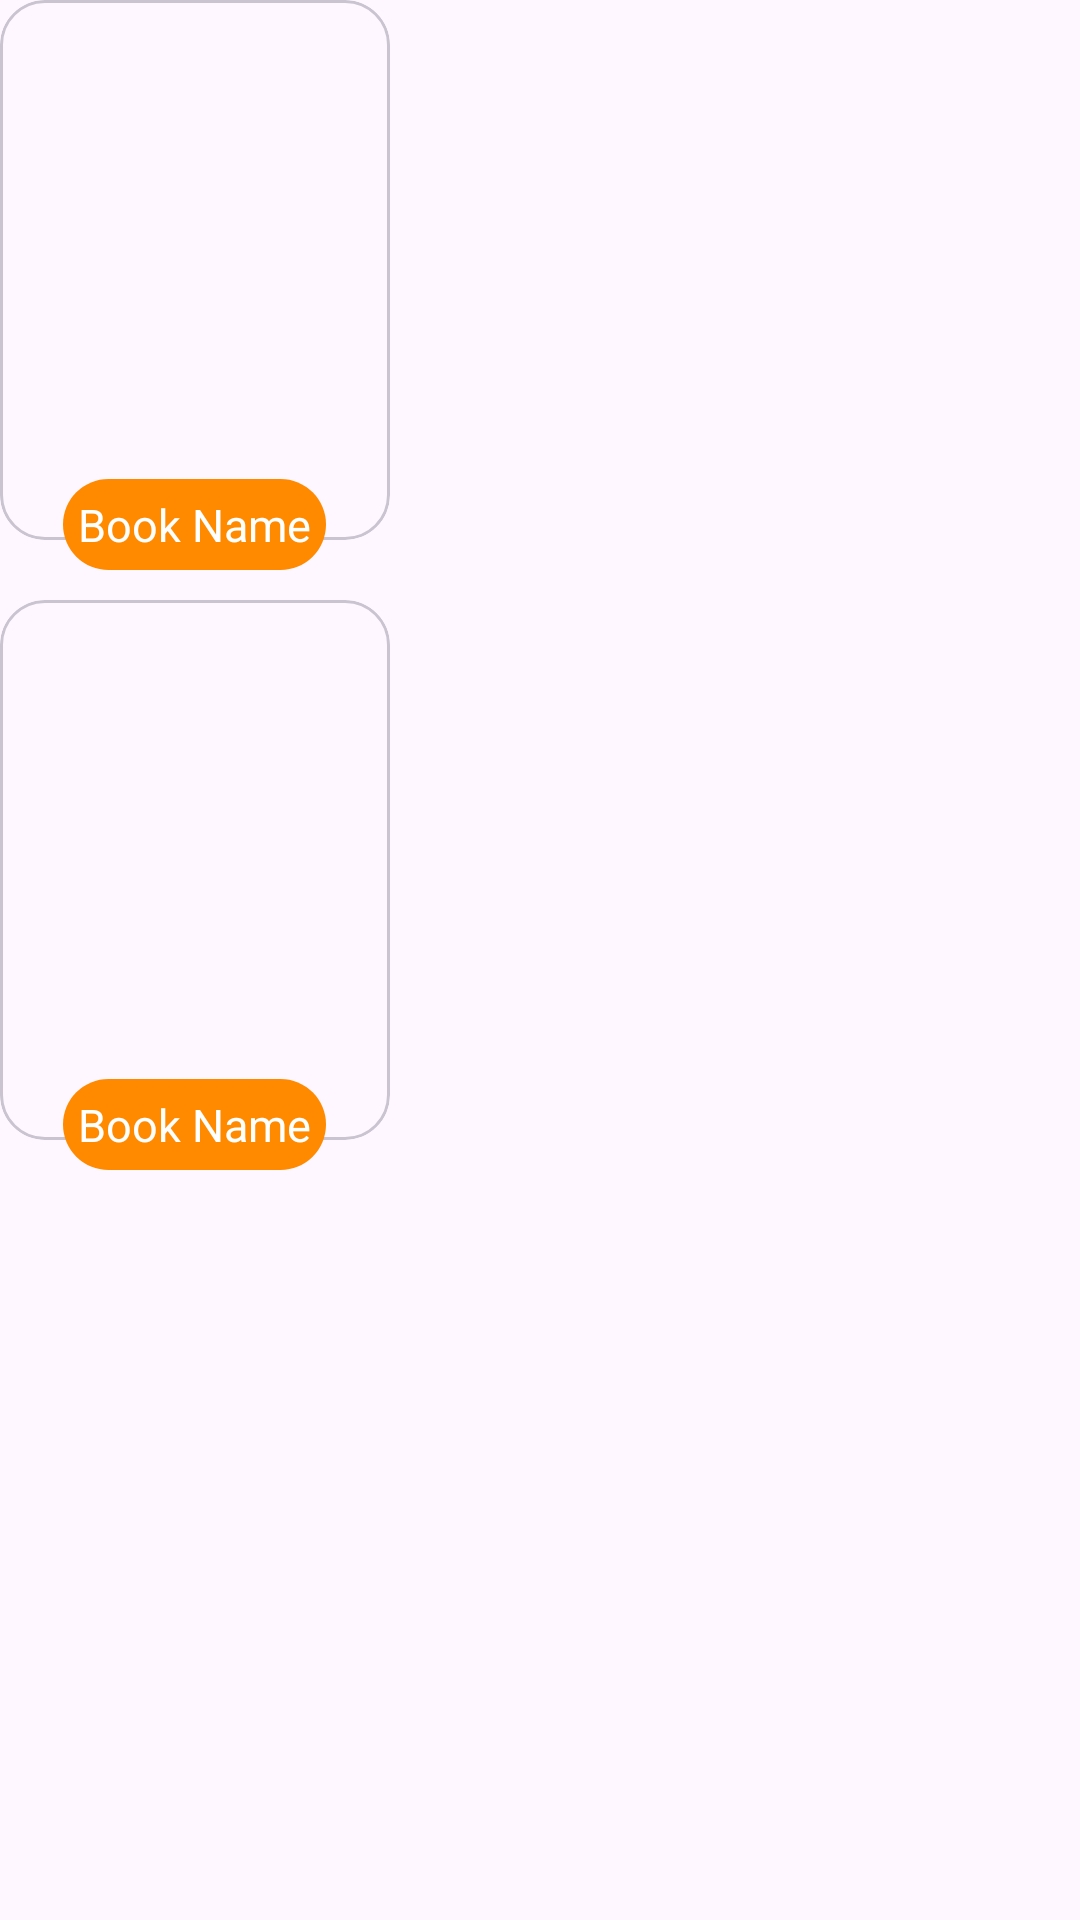

This screen was rendered from an Android layout file. Write that file and the resources it references.
<!-- AndroidManifest.xml: application theme Theme.ConnectNodejs -->
<!-- res/layout/book_view.xml -->
<?xml version="1.0" encoding="utf-8"?>
<RelativeLayout xmlns:android="http://schemas.android.com/apk/res/android"
    android:layout_width="wrap_content"
    android:layout_height="wrap_content"
    xmlns:app="http://schemas.android.com/apk/res-auto"
    android:layout_marginRight="20dp"
    >

    <RelativeLayout
        android:id="@+id/bookLayout"
        android:layout_width="wrap_content"
        android:layout_height="190dp"
        >

        <com.google.android.material.card.MaterialCardView
            android:id="@+id/cardView"
            android:layout_width="wrap_content"
            android:layout_height="wrap_content"
            app:cardCornerRadius="15dp">

            <ImageView
                android:id="@+id/bookImg"
                android:layout_width="130dp"
                android:layout_height="180dp"
                android:scaleType="centerCrop"
                android:src="@drawable/song_circle" />

        </com.google.android.material.card.MaterialCardView>

        <TextView
            android:id="@+id/bookType"
            style="@style/Content_White_BookView"
            android:layout_width="wrap_content"
            android:layout_height="wrap_content"
            android:layout_alignParentBottom="true"
            android:layout_centerInParent="true"
            android:background="@drawable/rounded_corner_orange"
            android:padding="5dp"
            android:text="Book Name" />

    </RelativeLayout>

    

    <RelativeLayout
        android:id="@+id/bookLayout3"
        android:layout_width="wrap_content"
        android:layout_height="190dp"
        android:layout_below="@id/bookLayout"
        android:layout_marginTop="10dp"
        >

        <com.google.android.material.card.MaterialCardView
            android:id="@+id/cardView3"
            android:layout_width="wrap_content"
            android:layout_height="wrap_content"
            app:cardCornerRadius="15dp"
            >

            <ImageView
                android:id="@+id/bookImg3"
                android:layout_width="130dp"
                android:layout_height="180dp"
                android:scaleType="centerCrop"
                android:src="@drawable/song_circle"
                />

        </com.google.android.material.card.MaterialCardView>

        <TextView
            android:id="@+id/bookType3"
            style="@style/Content_White_BookView"
            android:layout_width="wrap_content"
            android:layout_height="wrap_content"
            android:layout_alignParentBottom="true"
            android:layout_centerInParent="true"
            android:background="@drawable/rounded_corner_orange"
            android:padding="5dp"
            android:text="Book Name" />

    </RelativeLayout>

    


</RelativeLayout>
<!-- resources referenced by this layout -->
<resources>
  <!-- drawable rounded_corner_orange (drawable) -->
  <?xml version="1.0" encoding="utf-8"?>
  <shape xmlns:android="http://schemas.android.com/apk/res/android">
  
      <solid android:color="@color/org_cl"/>
      <corners android:radius="20dp"/>
  
  </shape>
  <style name="Content_White_BookView">
          <item name="android:textSize">15dp</item>
          <item name="android:textColor">@color/white</item>
      </style>
  <style name="Theme.ConnectNodejs" parent="Theme.Material3.Light.NoActionBar" />
  <color name="org_cl">#FF8A00</color>
  <color name="white">#FFFFFFFF</color>
</resources>
